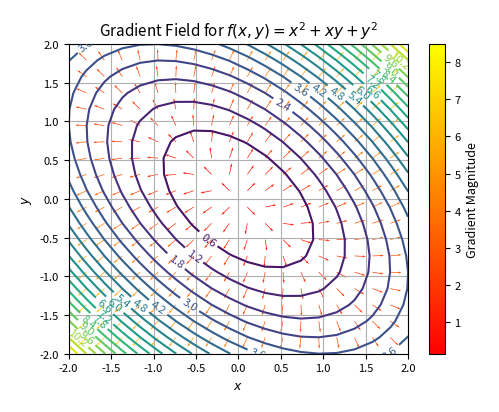
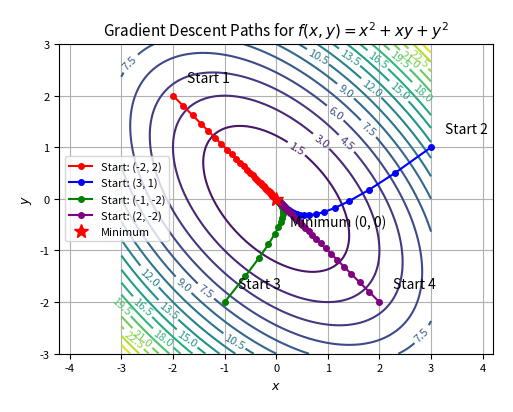
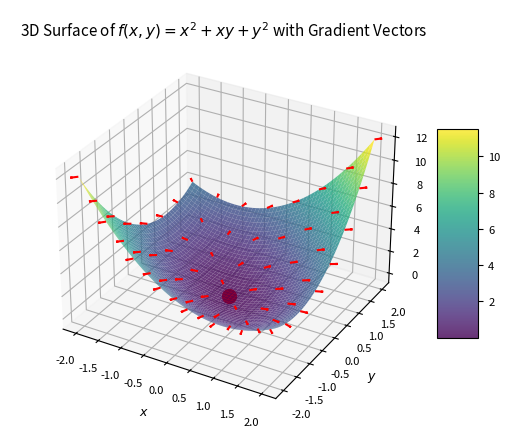
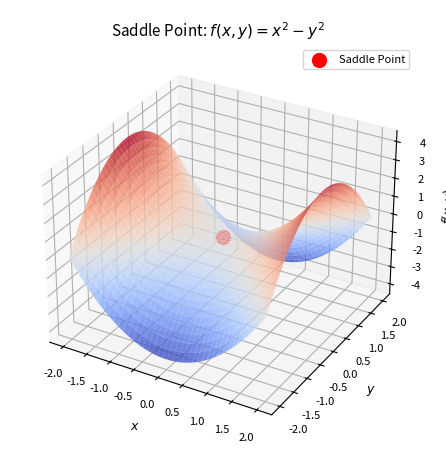
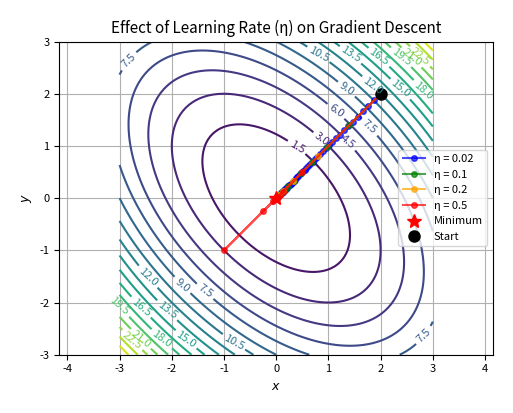

These figures' Python source, in order:
#!/usr/bin/env python3
"""
Generate Gradient Visualizations for Blog Post
This script generates various gradient visualizations and saves them to the specified directory.
"""

import os
import sys

# Check dependencies
REQUIRED_PACKAGES = ["numpy", "matplotlib"]
MISSING_PACKAGES = []

for package in REQUIRED_PACKAGES:
    try:
        __import__(package)
    except ImportError:
        MISSING_PACKAGES.append(package)

if MISSING_PACKAGES:
    print(f"Error: Missing required packages: {', '.join(MISSING_PACKAGES)}")
    print("Please install them using:")
    print(f"pip install {' '.join(MISSING_PACKAGES)}")
    sys.exit(1)

import numpy as np
import matplotlib.pyplot as plt
from matplotlib import cm
try:
    from mpl_toolkits.mplot3d import Axes3D
except ImportError:
    print("Warning: 3D plotting might not work properly. Please ensure mpl_toolkits is installed.")

# Create directory for saving visualizations
SAVE_DIR = "assets/images/uploads/gradients"
try:
    os.makedirs(SAVE_DIR, exist_ok=True)
    print(f"Output directory: {SAVE_DIR}")
except Exception as e:
    print(f"Error creating directory: {e}")
    sys.exit(1)

# Define our example function and its gradient
def f(x, y):
    """The function f(x,y) = x^2 + xy + y^2"""
    return x**2 + x*y + y**2

def grad_f(x, y):
    """The gradient of f(x,y) = x^2 + xy + y^2"""
    return np.array([2*x + y, x + 2*y])

# Set global matplotlib parameters for better web display and smaller file sizes
plt.rcParams.update({
    'font.size': 9,            # Base font size
    'axes.labelsize': 9,       # Size of axis labels
    'axes.titlesize': 11,      # Size of plot title
    'xtick.labelsize': 8,      # Size of x-tick labels
    'ytick.labelsize': 8,      # Size of y-tick labels
    'legend.fontsize': 8,      # Size of legend text
    'figure.titlesize': 11,    # Size of figure title
    'figure.dpi': 100,         # Default DPI for saving
    'savefig.dpi': 120,        # Lower DPI for web images
    'savefig.bbox': 'tight',   # Tight bounding box 
    'savefig.pad_inches': 0.2, # Small padding
    'figure.figsize': (5, 4),  # Default figure size
    'figure.autolayout': True, # Better layout
})

# Function to handle exceptions during plotting
def safe_plot(plot_function, filename):
    """Execute a plotting function with error handling"""
    try:
        # Using a smaller figure size for web display
        plt.figure(figsize=(5, 4))
        plot_function()
        # Lower DPI for web-friendly file sizes
        plt.savefig(os.path.join(SAVE_DIR, filename), dpi=120, 
                   bbox_inches='tight', pad_inches=0.2,
                   transparent=False)
        plt.close()
        print(f"Successfully generated: {filename}")
        return True
    except Exception as e:
        print(f"Error generating {filename}: {e}")
        return False

def generate_all_visualizations():
    """Generate all visualizations for the blog post"""
    successful = 0
    total = 4  # Total number of visualizations

    # 1. Gradient Field Visualization
    def plot_gradient_field():
        # Create a grid of points
        x = np.linspace(-2, 2, 20)
        y = np.linspace(-2, 2, 20)
        X, Y = np.meshgrid(x, y)

        # Calculate function values on the grid
        Z = f(X, Y)

        # Calculate gradient components on the grid
        U, V = np.zeros_like(X), np.zeros_like(Y)
        for i in range(X.shape[0]):
            for j in range(X.shape[1]):
                U[i, j], V[i, j] = grad_f(X[i, j], Y[i, j])

        # Normalize the gradient vectors for better visualization
        norm = np.sqrt(U**2 + V**2)
        U_norm = U / norm
        V_norm = V / norm

        # Plot contour lines
        contour = plt.contour(X, Y, Z, 20, cmap=cm.viridis)
        plt.clabel(contour, inline=True, fontsize=8)

        # Plot gradient field
        plt.quiver(X, Y, U_norm, V_norm, norm, cmap=cm.autumn, scale=30, width=0.002)

        # Add colorbar
        cbar = plt.colorbar()
        cbar.set_label('Gradient Magnitude')

        # Add labels and title
        plt.xlabel('$x$')
        plt.ylabel('$y$')
        plt.title('Gradient Field for $f(x,y) = x^2 + xy + y^2$')
        plt.grid(True)

    # 2. Gradient Descent Paths Visualization
    def plot_gradient_descent_paths():
        def gradient_descent_path(start_point, learning_rate=0.1, iterations=30):
            """Compute gradient descent path from start_point"""
            path = [np.array(start_point, dtype=float)]
            point = path[0].copy()
            
            for i in range(iterations):
                grad = grad_f(point[0], point[1])
                point = point - learning_rate * grad
                path.append(point.copy())
                
                # Stop if gradient becomes very small
                if np.linalg.norm(grad) < 1e-6:
                    break
                    
            return np.array(path)

        # Plot contour lines
        x = np.linspace(-3, 3, 100)
        y = np.linspace(-3, 3, 100)
        X, Y = np.meshgrid(x, y)
        Z = f(X, Y)
        contour = plt.contour(X, Y, Z, 20, cmap=cm.viridis)
        plt.clabel(contour, inline=True, fontsize=8)

        # Compute and plot gradient descent paths from different starting points
        start_points = [(-2, 2), (3, 1), (-1, -2), (2, -2)]
        colors = ['red', 'blue', 'green', 'purple']

        for i, start in enumerate(start_points):
            path = gradient_descent_path(start, learning_rate=0.1)
            plt.plot(path[:, 0], path[:, 1], 'o-', color=colors[i], 
                    label=f'Start: {start}', markersize=4)
            plt.annotate(f'Start {i+1}', start, fontsize=10, 
                        xytext=(10, 10), textcoords='offset points')

        # Mark the minimum at (0, 0)
        plt.plot(0, 0, 'r*', markersize=10, label='Minimum')
        plt.annotate('Minimum (0, 0)', (0, 0), fontsize=10, 
                    xytext=(10, -20), textcoords='offset points')

        # Add labels and title
        plt.xlabel('$x$')
        plt.ylabel('$y$')
        plt.title('Gradient Descent Paths for $f(x,y) = x^2 + xy + y^2$')
        plt.legend()
        plt.grid(True)
        plt.axis('equal')

    # 3. 3D Surface with Gradient Visualization
    def plot_3d_surface():
        fig = plt.figure(figsize=(5, 4.5))
        ax = fig.add_subplot(111, projection='3d')

        # Create a finer grid for the surface
        x = np.linspace(-2, 2, 50)
        y = np.linspace(-2, 2, 50)
        X, Y = np.meshgrid(x, y)
        Z = f(X, Y)

        # Plot the surface
        surface = ax.plot_surface(X, Y, Z, cmap=cm.viridis, alpha=0.8, 
                                linewidth=0, antialiased=True)

        # Create a coarser grid for the gradient vectors
        x_arrow = np.linspace(-2, 2, 8)
        y_arrow = np.linspace(-2, 2, 8)
        X_arrow, Y_arrow = np.meshgrid(x_arrow, y_arrow)
        Z_arrow = f(X_arrow, Y_arrow)

        # Calculate gradient at each point
        U, V = np.zeros_like(X_arrow), np.zeros_like(Y_arrow)
        for i in range(X_arrow.shape[0]):
            for j in range(X_arrow.shape[1]):
                U[i, j], V[i, j] = grad_f(X_arrow[i, j], Y_arrow[i, j])

        # Normalize for consistent arrow length
        W = np.ones_like(Z_arrow) * 0.1  # Set a consistent z-component for visualization
        norm = np.sqrt(U**2 + V**2 + W**2)
        scale = 0.3  # Scale factor for arrow size
        U = scale * U / norm
        V = scale * V / norm
        W = scale * W / norm

        # Plot gradient vectors as 3D arrows
        ax.quiver(X_arrow, Y_arrow, Z_arrow, U, V, W, color='red', length=0.5, 
                normalize=False, arrow_length_ratio=0.3)

        # Add a point to mark (0, 0, 0) as the minimum
        ax.scatter([0], [0], [0], color='red', s=100, label='Minimum')

        # Add labels
        ax.set_xlabel('$x$')
        ax.set_ylabel('$y$')
        ax.set_zlabel('$f(x,y)$')
        ax.set_title('3D Surface of $f(x,y) = x^2 + xy + y^2$ with Gradient Vectors')

        # Add colorbar
        fig.colorbar(surface, ax=ax, shrink=0.5, aspect=5)
        return fig

    # 4. Saddle Point and Learning Rate Effects
    def plot_saddle_point():
        # Define a function with a saddle point
        def saddle_function(x, y):
            """Function with a saddle point at (0, 0)"""
            return x**2 - y**2

        # Create a grid for the saddle function - use fewer points for smaller file
        x = np.linspace(-2, 2, 80)
        y = np.linspace(-2, 2, 80)
        X, Y = np.meshgrid(x, y)
        Z = saddle_function(X, Y)

        # Create a 3D plot of the saddle function
        fig = plt.figure(figsize=(5, 4.5))
        ax = fig.add_subplot(111, projection='3d')
        surface = ax.plot_surface(X, Y, Z, cmap=cm.coolwarm, alpha=0.8, 
                                linewidth=0, antialiased=True)
        ax.set_xlabel('$x$')
        ax.set_ylabel('$y$')
        ax.set_zlabel('$f(x,y)$')
        ax.set_title('Saddle Point: $f(x,y) = x^2 - y^2$')

        # Mark the saddle point
        ax.scatter([0], [0], [0], color='red', s=100, label='Saddle Point')
        ax.legend()
        return fig

    def plot_learning_rate_effects():
        def gradient_descent_with_rate(start_point, learning_rate, iterations=50):
            """Compute gradient descent path with specified learning rate"""
            path = [np.array(start_point, dtype=float)]
            point = path[0].copy()
            
            for i in range(iterations):
                grad = grad_f(point[0], point[1])
                point = point - learning_rate * grad
                path.append(point.copy())
                    
            return np.array(path)

        # Plot contour lines
        x = np.linspace(-3, 3, 100)
        y = np.linspace(-3, 3, 100)
        X, Y = np.meshgrid(x, y)
        Z = f(X, Y)
        contour = plt.contour(X, Y, Z, 20, cmap=cm.viridis)
        plt.clabel(contour, inline=True, fontsize=8)

        # Compute and plot gradient descent paths with different learning rates
        start_point = (2, 2)
        learning_rates = [0.02, 0.1, 0.2, 0.5]
        colors = ['blue', 'green', 'orange', 'red']

        for i, lr in enumerate(learning_rates):
            path = gradient_descent_with_rate(start_point, lr)
            plt.plot(path[:, 0], path[:, 1], 'o-', color=colors[i], 
                    label=f'η = {lr}', markersize=4, alpha=0.7)

        # Mark the minimum and starting point
        plt.plot(0, 0, 'r*', markersize=10, label='Minimum')
        plt.plot(start_point[0], start_point[1], 'ko', markersize=8, label='Start')

        # Add labels and title
        plt.xlabel('$x$')
        plt.ylabel('$y$')
        plt.title('Effect of Learning Rate (η) on Gradient Descent')
        plt.legend()
        plt.grid(True)
        plt.axis('equal')

    # Generate all visualizations
    if safe_plot(plot_gradient_field, "gradient_field.png"):
        successful += 1
    
    if safe_plot(plot_gradient_descent_paths, "gradient_descent_paths.png"):
        successful += 1
    
    try:
        fig = plot_3d_surface()
        fig.savefig(os.path.join(SAVE_DIR, "3d_surface_gradient.png"), 
                   dpi=120, bbox_inches='tight', pad_inches=0.2,
                   transparent=False)
        plt.close(fig)
        print(f"Successfully generated: 3d_surface_gradient.png")
        successful += 1
    except Exception as e:
        print(f"Error generating 3d_surface_gradient.png: {e}")
    
    try:
        fig = plot_saddle_point()
        fig.savefig(os.path.join(SAVE_DIR, "saddle_point.png"), 
                   dpi=120, bbox_inches='tight', pad_inches=0.2,
                   transparent=False)
        plt.close(fig)
        print(f"Successfully generated: saddle_point.png")
        successful += 0.5
    except Exception as e:
        print(f"Error generating saddle_point.png: {e}")
    
    if safe_plot(plot_learning_rate_effects, "learning_rate_effects.png"):
        successful += 0.5

    print(f"\nGenerated {successful}/{total} visualizations.")
    return successful == total

if __name__ == "__main__":
    print("Generating gradient visualizations...")
    success = generate_all_visualizations()
    
    if success:
        print("\nAll visualizations generated successfully!")
        print(f"Images saved to: {os.path.abspath(SAVE_DIR)}")
    else:
        print("\nSome visualizations could not be generated.")
        print("Please check the error messages above.")
